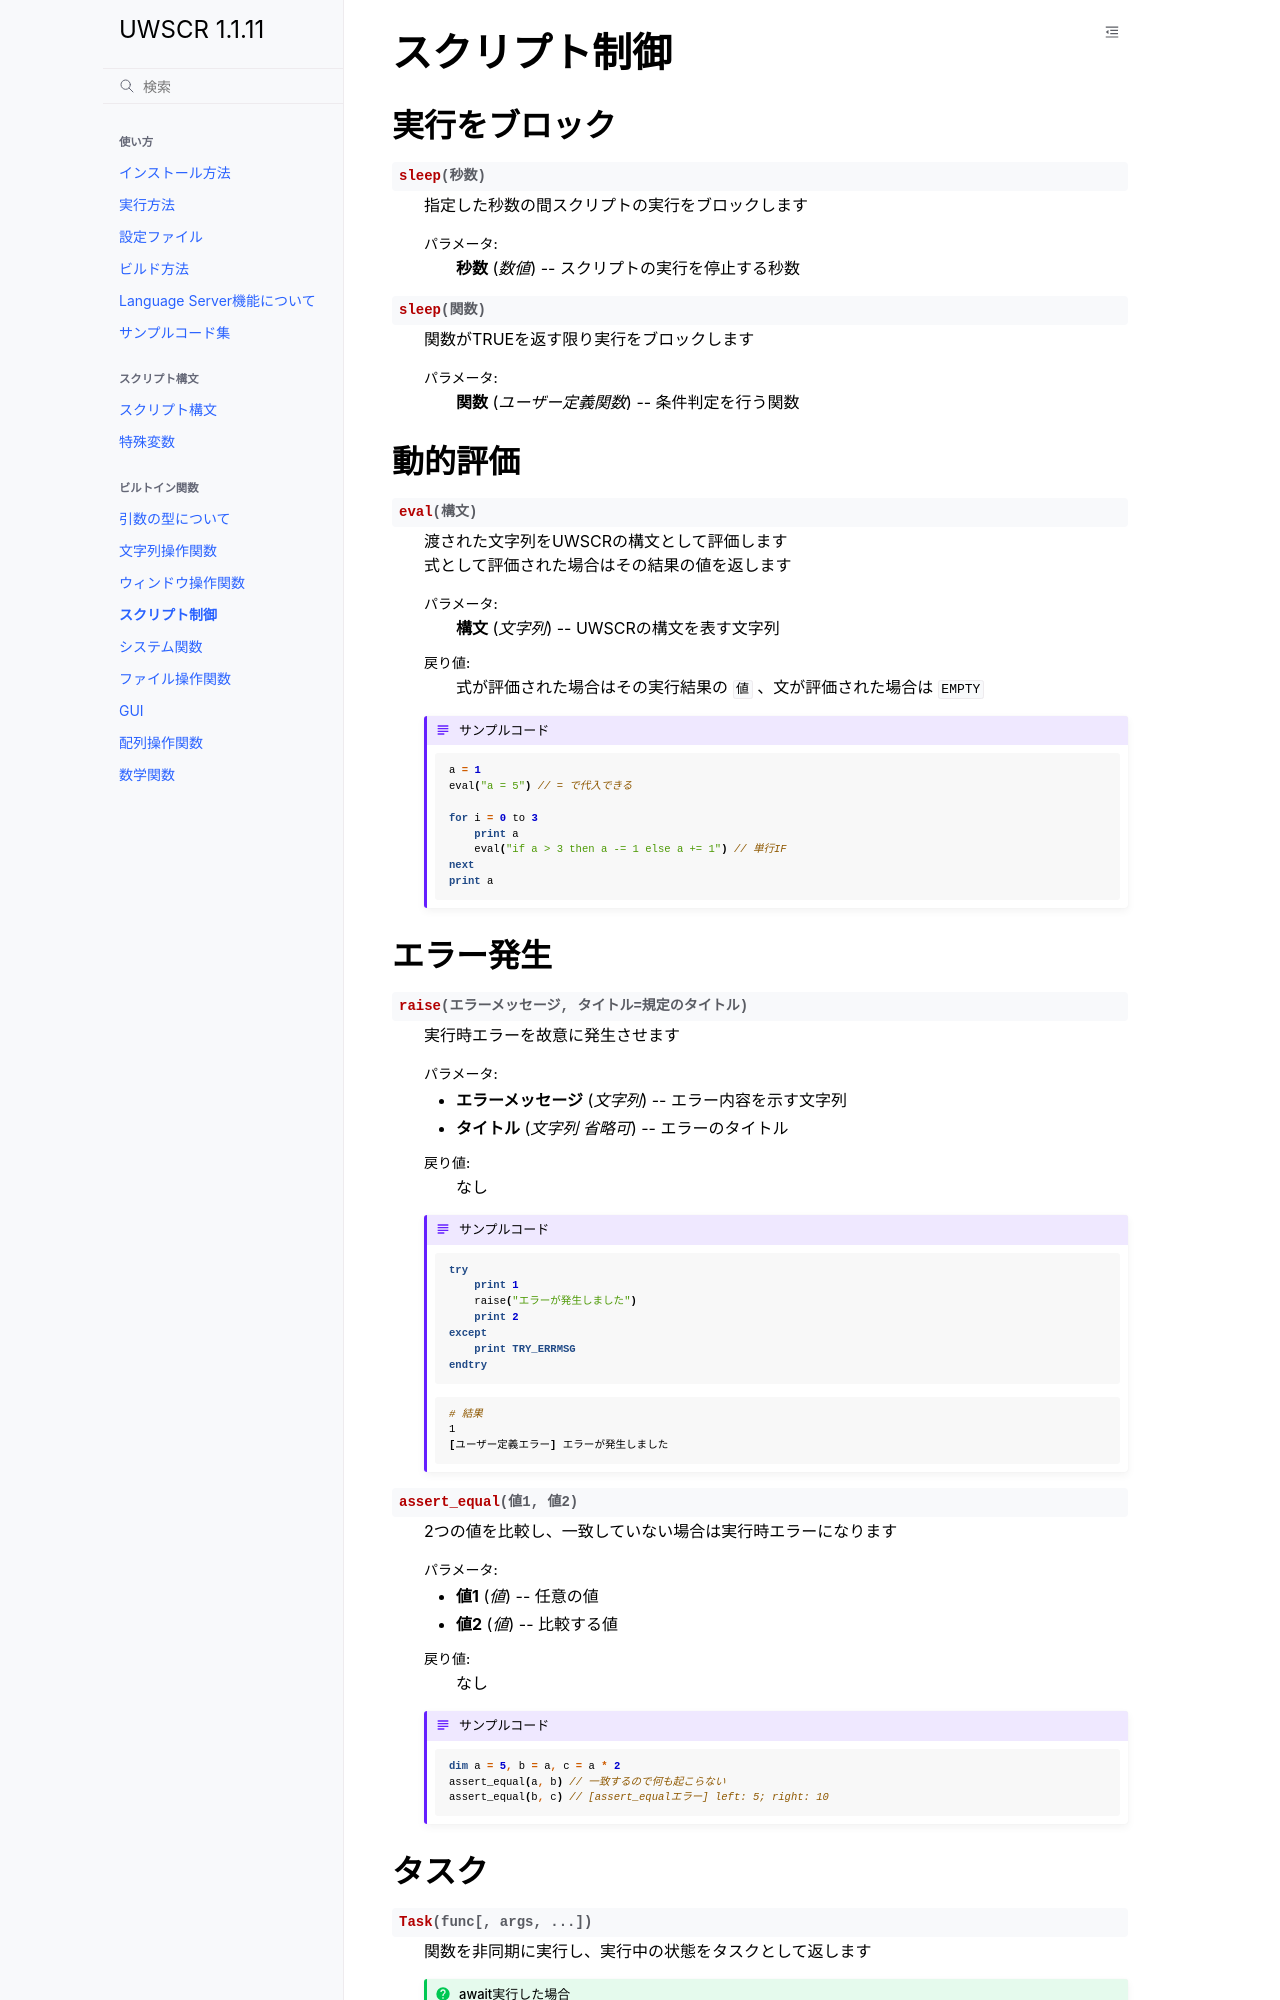

repository: stuncloud/UWSCR · page: builtins/scriptcontrol.html · generator: sphinx

スクリプト制御
==============

実行をブロック
--------------

.. function:: sleep(秒数)

    | 指定した秒数の間スクリプトの実行をブロックします

    :param 数値 秒数: スクリプトの実行を停止する秒数

.. function:: sleep(関数)
    :noindex:

    | 関数がTRUEを返す限り実行をブロックします

    :param ユーザー定義関数 関数: 条件判定を行う関数

動的評価
--------

.. function:: eval(構文)

    | 渡された文字列をUWSCRの構文として評価します
    | 式として評価された場合はその結果の値を返します

    :param 文字列 構文: UWSCRの構文を表す文字列
    :return: 式が評価された場合はその実行結果の ``値`` 、文が評価された場合は ``EMPTY``

    .. admonition:: サンプルコード

        .. sourcecode:: uwscr

            a = 1
            eval("a = 5") // = で代入できる

            for i = 0 to 3
                print a
                eval("if a > 3 then a -= 1 else a += 1") // 単行IF
            next
            print a

エラー発生
----------

.. function:: raise(エラーメッセージ, タイトル=規定のタイトル)

    | 実行時エラーを故意に発生させます

    :param 文字列 エラーメッセージ: エラー内容を示す文字列
    :param 文字列 省略可 タイトル: エラーのタイトル
    :return: なし

    .. admonition:: サンプルコード

        .. sourcecode:: uwscr

            try
                print 1
                raise("エラーが発生しました")
                print 2
            except
                print TRY_ERRMSG
            endtry

        .. code-block:: powershell

            # 結果
            1
            [ユーザー定義エラー] エラーが発生しました

.. function:: assert_equal(値1, 値2)

    | 2つの値を比較し、一致していない場合は実行時エラーになります

    :param 値 値1: 任意の値
    :param 値 値2: 比較する値
    :return: なし

    .. admonition:: サンプルコード

        .. sourcecode:: uwscr

            dim a = 5, b = a, c = a * 2
            assert_equal(a, b) // 一致するので何も起こらない
            assert_equal(b, c) // [assert_equalエラー] left: 5; right: 10
